Run: headless pygame with SDL's dummy video driver; simulated clock (each Clock.tick advances the game by its frame time, no real sleeping); random seed 0; keys injected as events and as key.get_pressed() state; no mouse input.
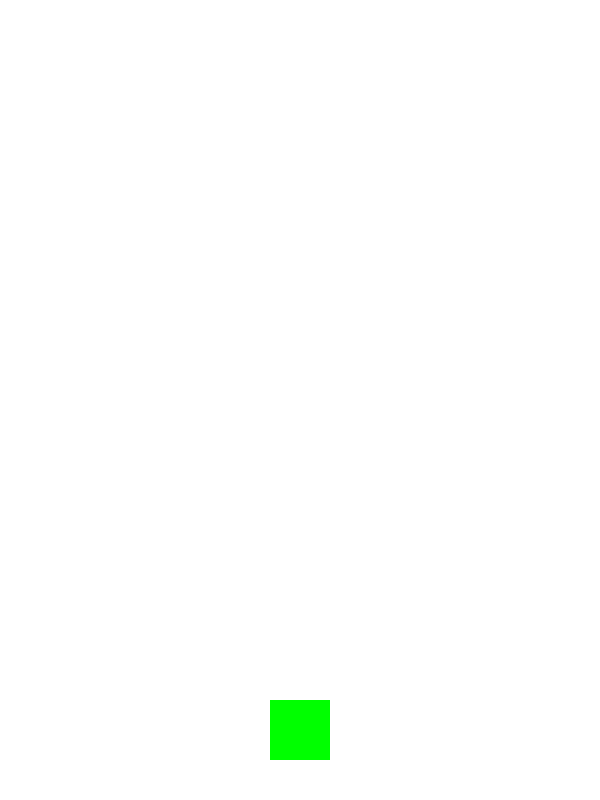
Frame 1 of 4 · flips 1–60 · no input
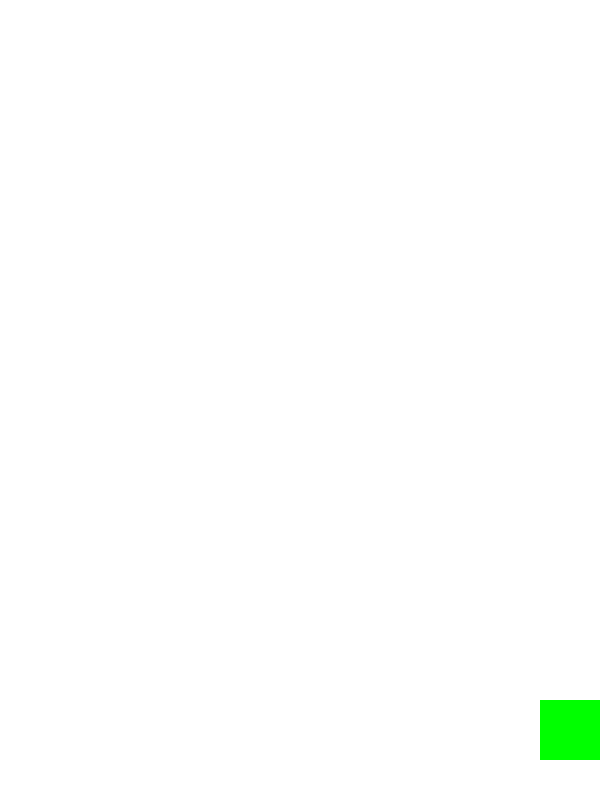
Frame 2 of 4 · flips 61–180 · tapped SPACE, RETURN · held RIGHT (→), D
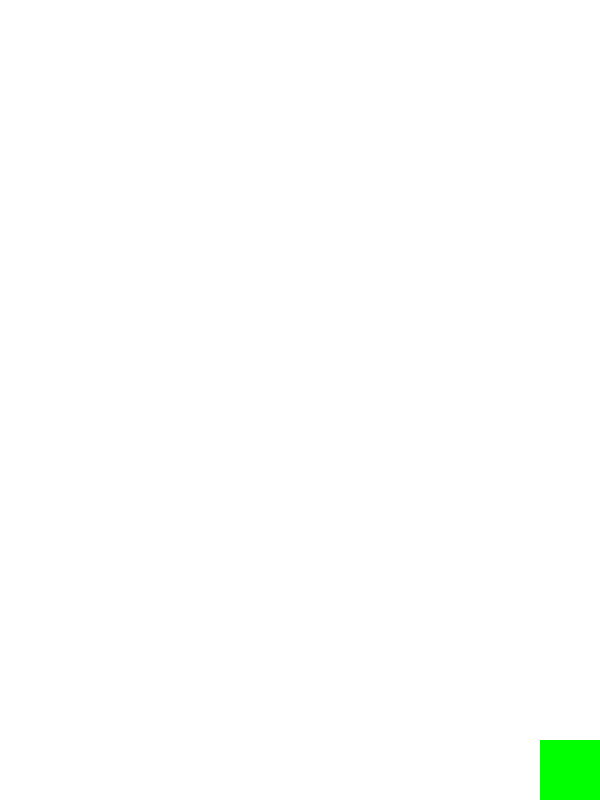
Frame 3 of 4 · flips 181–300 · held DOWN (↓), S
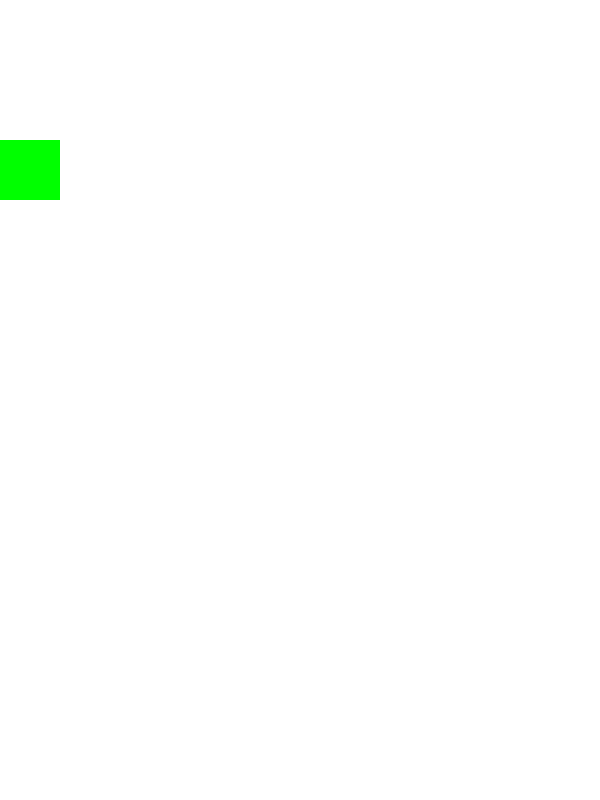
Frame 4 of 4 · flips 301–420 · held LEFT (←), A, UP (↑), W

The pygame program that drew these frames:

import pygame
import random

from pygame import key


# 初始化
pygame.init()
time = pygame.time.Clock()
updating = True

FPS = 60

WHITE = (255,255,255)
WIDTH = 600
HEIGHT = 800


# 定義視窗
screen = pygame.display.set_mode((WIDTH,HEIGHT))
pygame.display.set_caption("StarWar")


# 角色
class Player(pygame.sprite.Sprite):
    def __init__(self):
        pygame.sprite.Sprite.__init__(self)
        self.image = pygame.Surface((60, 60))
        self.image.fill((0,255,0))
        self.rect = self.image.get_rect()
        self.rect.center = (WIDTH/2, HEIGHT - 70)
        self.speed = 5  

    def update(self):
        # 按鍵捕捉及移動
        key_pressed = pygame.key.get_pressed()
        if key_pressed[pygame.K_LSHIFT]:
            self.speed = 10
        else :
            self.speed = 5
        if key_pressed[pygame.K_RIGHT]:
            self.rect.x += self.speed
        if key_pressed[pygame.K_LEFT]:
            self.rect.x -= self.speed
        if key_pressed[pygame.K_UP]:
            self.rect.y -= self.speed
        if key_pressed[pygame.K_DOWN]:
            self.rect.y += self.speed
        # 邊界移動限制
        if self.rect.right > WIDTH:
            self.rect.right = WIDTH
        if self.rect.left < 0:
            self.rect.left = 0
        if self.rect.top < 0:
            self.rect.top = 0
        if self.rect.bottom > HEIGHT:
            self.rect.bottom = HEIGHT

class Enemy(pygame.sprite.Sprite):
    def __init__(self):
        pygame.sprite.Sprite.__init__(self)
        self.image = pygame.Surface((40, 40))
        self.image.fill(255,0,0)
        self.rect = self.image.get_rect()
        self.center

    def update(self):
        self.rect

# sprite 群組
all_sprites = pygame.sprite.Group()
player = Player()
all_sprites.add(player)
# 主迴圈

while updating:
    time.tick(FPS)
    # 輸入
    for event in pygame.event.get():
        if event.type == pygame.QUIT:
            updating = False
    # 畫面更新
    all_sprites.update()

    # 畫面刷新
    screen.fill(WHITE)
    all_sprites.draw(screen)
    pygame.display.update()
